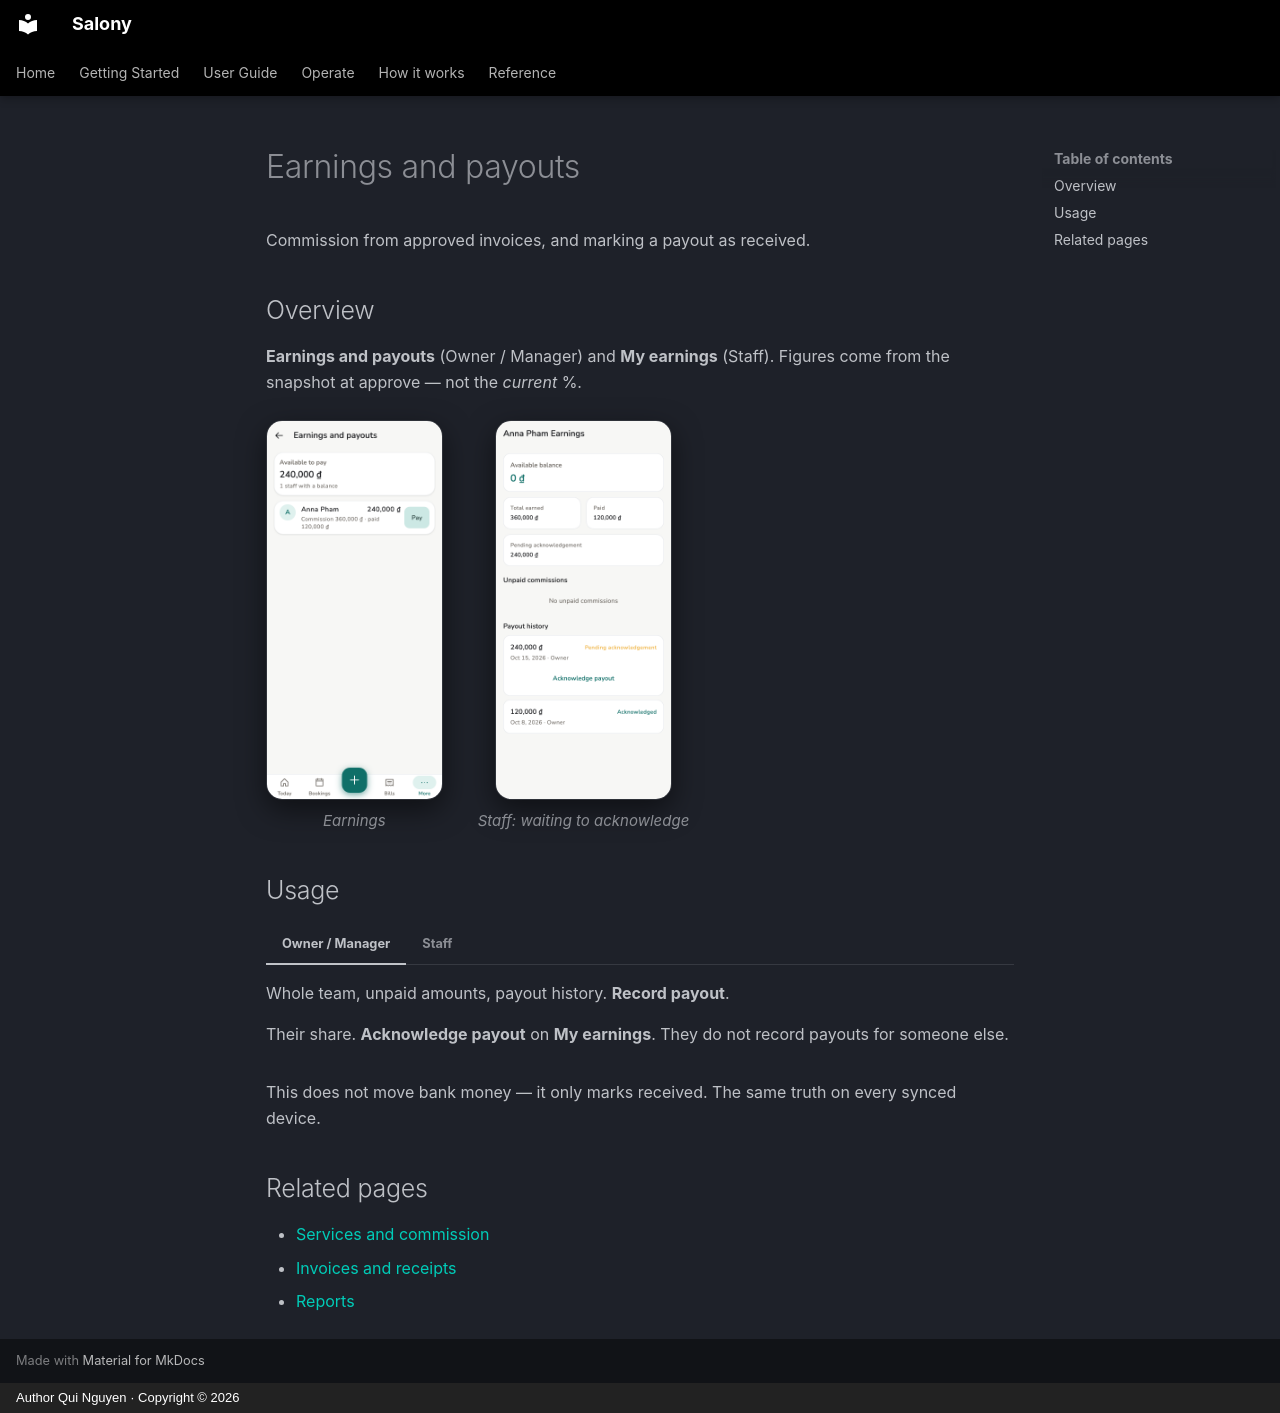

repository: quinguyen1502/salony · page: guide/earnings.en/index.html · generator: mkdocs · copyright: Author Qui Nguyen · Copyright © 2026

# Earnings and payouts

Commission from approved invoices, and marking a payout as received.

## Overview

**Earnings and payouts** (Owner / Manager) and **My earnings** (Staff).
Figures come from the snapshot at approve — not the *current* %.

<div class="shot-row" markdown>

<figure class="shot-phone" markdown>
![Earnings on a phone](../images/en/light/earnings.png){ loading=lazy }
<figcaption>Earnings</figcaption>
</figure>

<figure class="shot-phone" markdown>
![A staff member’s earnings on a phone](../images/en/light/earnings-staff.png){ loading=lazy }
<figcaption>Staff: waiting to acknowledge</figcaption>
</figure>

</div>

## Usage

=== "Owner / Manager"

    Whole team, unpaid amounts, payout history. **Record payout**.

=== "Staff"

    Their share. **Acknowledge payout** on **My earnings**. They do not
    record payouts for someone else.

This does not move bank money — it only marks received. The same truth on
every synced device.

## Related pages

- [Services and commission](services.md)
- [Invoices and receipts](invoices.md)
- [Reports](reports.md)
